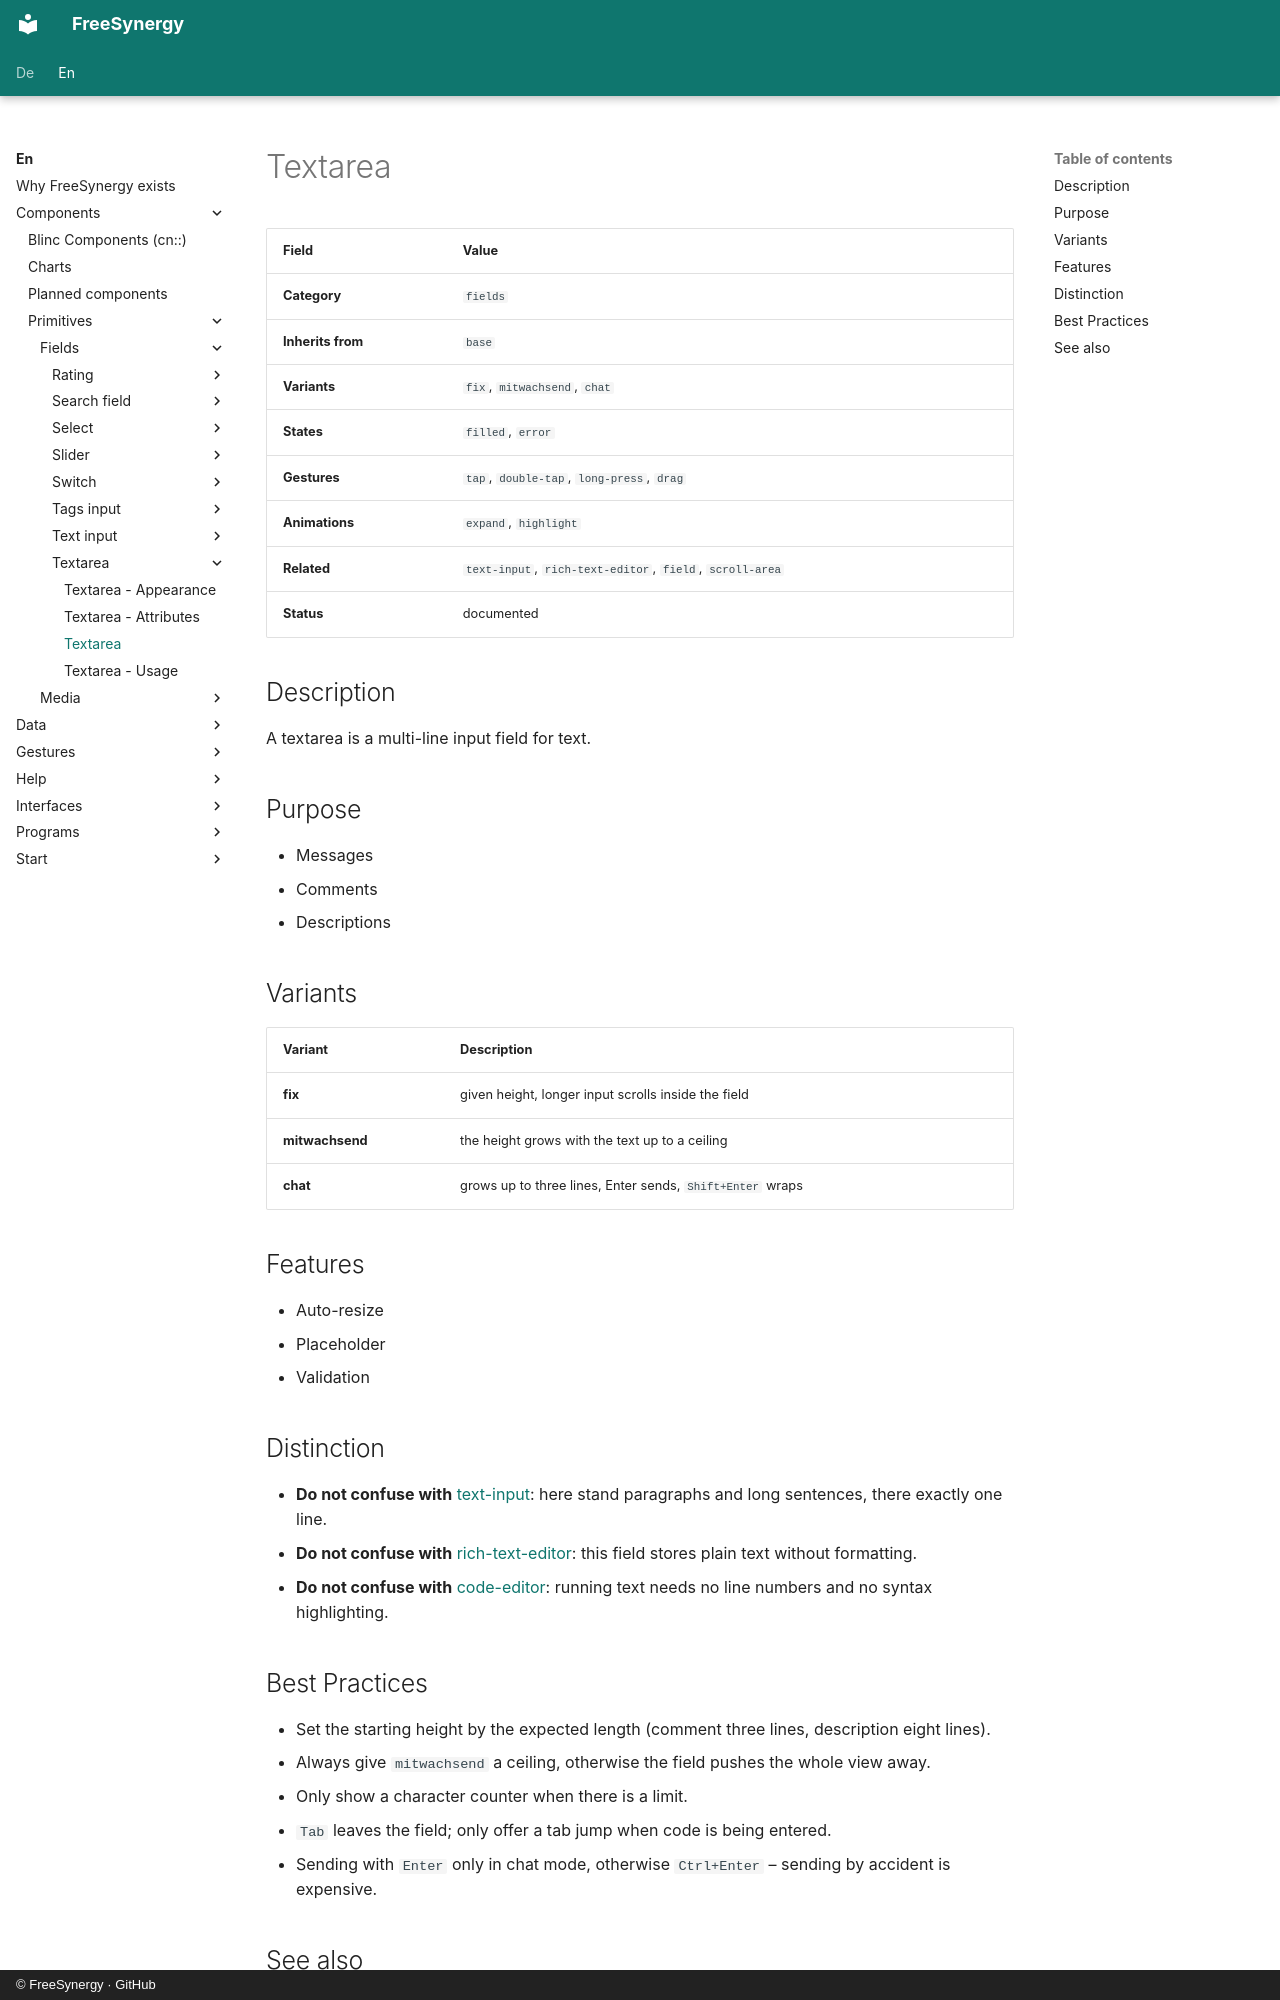

repository: FreeSynergy/fs-documentation · page: en/components/primitives/fields/textarea/description/index.html · generator: mkdocs · copyright: © FreeSynergy · GitHub

# Textarea

| Field | Value |
|-------|-------|
| **Category** | `fields` |
| **Inherits from** | `base` |
| **Variants** | `fix`, `mitwachsend`, `chat` |
| **States** | `filled`, `error` |
| **Gestures** | `tap`, `double-tap`, `long-press`, `drag` |
| **Animations** | `expand`, `highlight` |
| **Related** | `text-input`, `rich-text-editor`, `field`, `scroll-area` |
| **Status** | documented |

## Description
A textarea is a multi-line input field for text.

## Purpose

- Messages
- Comments
- Descriptions

## Variants

| Variant | Description |
|---------|-------------|
| **fix** | given height, longer input scrolls inside the field |
| **mitwachsend** | the height grows with the text up to a ceiling |
| **chat** | grows up to three lines, Enter sends, `Shift+Enter` wraps |

## Features

- Auto-resize
- Placeholder
- Validation

## Distinction

- **Do not confuse with** [text-input](../text-input/): here stand paragraphs and long
  sentences, there exactly one line.
- **Do not confuse with** [rich-text-editor](../../../workbenches/fields/rich-text-editor/): this field stores
  plain text without formatting.
- **Do not confuse with** [code-editor](../../../workbenches/special/code-editor/): running text needs no
  line numbers and no syntax highlighting.

## Best Practices

- Set the starting height by the expected length (comment three lines, description eight lines).
- Always give `mitwachsend` a ceiling, otherwise the field pushes the whole view away.
- Only show a character counter when there is a limit.
- `Tab` leaves the field; only offer a tab jump when code is being entered.
- Sending with `Enter` only in chat mode, otherwise `Ctrl+Enter` – sending by accident is expensive.
